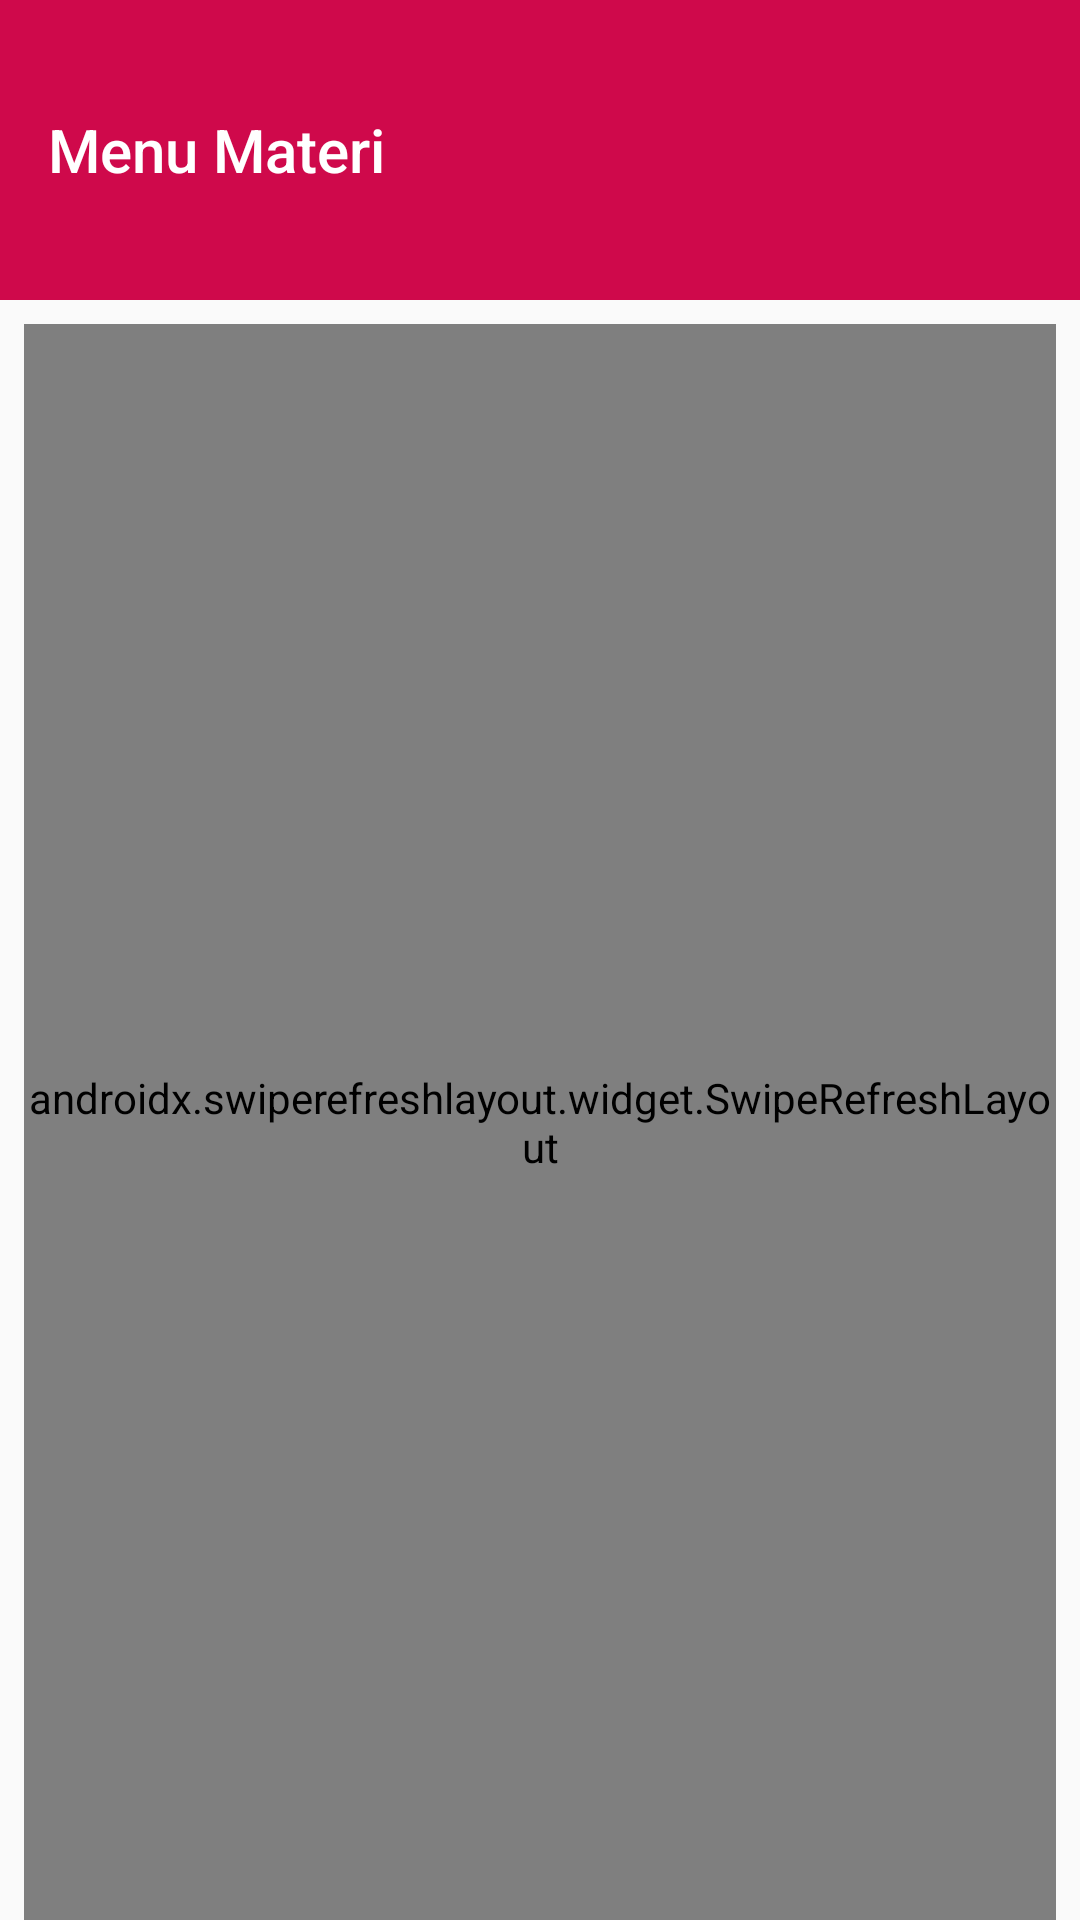

The Android layout XML behind this screen, and the referenced resources:
<!-- AndroidManifest.xml: application theme AppTheme -->
<!-- res/layout/menu_mapel.xml -->
<?xml version="1.0" encoding="utf-8"?>
<androidx.constraintlayout.widget.ConstraintLayout xmlns:android="http://schemas.android.com/apk/res/android"
    xmlns:app="http://schemas.android.com/apk/res-auto"
    xmlns:tools="http://schemas.android.com/tools"
    android:layout_width="match_parent"
    android:layout_height="match_parent"
    tools:context=".menu_mapel">


    <androidx.appcompat.widget.Toolbar
        android:id="@+id/toolbar3"
        android:layout_width="match_parent"
        android:layout_height="100dp"
        android:background="@color/colorAccent"
        android:minHeight="?attr/actionBarSize"

        android:theme="?attr/actionBarTheme"
        app:title="Menu Materi"
        app:layout_constraintEnd_toEndOf="parent"
        app:layout_constraintStart_toStartOf="parent"
        app:layout_constraintTop_toTopOf="parent" />

    <com.google.android.material.floatingactionbutton.FloatingActionButton
        android:id="@+id/floatingActionButton"
        android:layout_width="wrap_content"
        android:layout_height="wrap_content"
        android:layout_gravity="bottom|right"
        android:layout_marginEnd="16dp"
        android:layout_marginBottom="16dp"
        android:clickable="true"
        android:visibility="gone"
        app:layout_constraintBottom_toBottomOf="parent"
        app:layout_constraintEnd_toEndOf="parent"
        app:srcCompat="@drawable/ic_add_black_24dp"
        tools:ignore="MissingConstraints"
        tools:visibility="visible" />

    <androidx.swiperefreshlayout.widget.SwipeRefreshLayout
        android:id="@+id/swifeRefresh"
        android:layout_width="match_parent"
        android:layout_height="0dp"
        android:layout_marginStart="8dp"
        android:layout_marginTop="8dp"

        android:layout_marginEnd="8dp"
        app:layout_constraintBottom_toBottomOf="parent"
        app:layout_constraintEnd_toEndOf="parent"
        app:layout_constraintHorizontal_bias="0.5"
        app:layout_constraintStart_toStartOf="parent"
        app:layout_constraintTop_toBottomOf="@+id/toolbar3">

        <ListView
            android:id="@+id/rv"
            tools:listitem="@layout/model_mapel"
            android:layout_width="match_parent"
            android:layout_height="match_parent" />

    </androidx.swiperefreshlayout.widget.SwipeRefreshLayout>


</androidx.constraintlayout.widget.ConstraintLayout>
<!-- res/layout/model_mapel.xml (included above) -->
<?xml version="1.0" encoding="utf-8"?>
<androidx.constraintlayout.widget.ConstraintLayout xmlns:android="http://schemas.android.com/apk/res/android"
    xmlns:app="http://schemas.android.com/apk/res-auto"
    xmlns:tools="http://schemas.android.com/tools"
    android:id="@+id/linearLayout"
    android:layout_width="match_parent"
    android:layout_height="wrap_content"
    android:orientation="vertical">

    <androidx.cardview.widget.CardView
        android:layout_width="match_parent"
        android:layout_height="wrap_content"
        android:layout_marginStart="16dp"
        android:layout_marginTop="16dp"
        android:layout_marginEnd="16dp"
        android:layout_marginBottom="16dp"
        app:layout_constraintBottom_toBottomOf="parent"
        app:layout_constraintEnd_toEndOf="parent"
        app:layout_constraintStart_toStartOf="parent"
        app:layout_constraintTop_toTopOf="parent">

        <androidx.constraintlayout.widget.ConstraintLayout
            android:layout_width="match_parent"
            android:layout_height="match_parent">

            <ImageView
                android:id="@+id/btn_unduh"
                android:layout_width="wrap_content"
                android:layout_height="wrap_content"
                android:layout_marginTop="16dp"
                android:layout_marginEnd="16dp"
                app:layout_constraintBottom_toTopOf="@+id/btn_hapus"
                app:layout_constraintEnd_toEndOf="parent"
                app:layout_constraintTop_toTopOf="parent"
                app:srcCompat="@drawable/ic_attach_file_black_24dp"
                tools:ignore="VectorDrawableCompat" />

            <ImageView
                android:id="@+id/btn_edit"
                android:layout_width="wrap_content"
                android:layout_height="wrap_content"
                android:layout_marginTop="16dp"
                android:layout_marginEnd="16dp"
                android:visibility="gone"
                app:layout_constraintBottom_toTopOf="@+id/btn_hapus"
                app:layout_constraintEnd_toEndOf="parent"
                app:layout_constraintTop_toTopOf="parent"
                app:srcCompat="@drawable/ic_edit_black_24dp"
                tools:visibility="visible" />

            <ImageView
                android:id="@+id/btn_hapus"
                android:layout_width="wrap_content"
                android:layout_height="wrap_content"
                android:layout_marginBottom="16dp"
                android:visibility="gone"
                app:layout_constraintBottom_toBottomOf="parent"
                app:layout_constraintEnd_toEndOf="@+id/btn_edit"
                app:layout_constraintHorizontal_bias="0.5"
                app:layout_constraintStart_toStartOf="@+id/btn_edit"
                app:layout_constraintTop_toBottomOf="@+id/btn_edit"
                app:srcCompat="@drawable/ic_clear_black_24dp"
                tools:visibility="visible" />

            <TextView
                android:id="@+id/txt_status"
                android:layout_width="wrap_content"
                android:layout_height="wrap_content"
                android:layout_marginEnd="16dp"
                android:layout_marginBottom="16dp"
                android:background="@drawable/status"
                android:text="News"
                android:textColor="?attr/colorBackgroundFloating"
                android:visibility="gone"
                app:layout_constraintBottom_toBottomOf="parent"
                app:layout_constraintEnd_toEndOf="parent"
                tools:visibility="visible" />

            <TextView
                android:id="@+id/txt__bab"
                android:layout_width="wrap_content"
                android:layout_height="wrap_content"
                android:layout_marginStart="16dp"
                android:layout_marginTop="8dp"
                android:text="BAB 1"

                app:layout_constraintStart_toEndOf="@+id/img_baca"
                app:layout_constraintTop_toBottomOf="@+id/txt_nama" />

            <TextView
                android:id="@+id/txt_nama"
                android:layout_width="wrap_content"
                android:layout_height="wrap_content"
                android:layout_marginStart="16dp"
                android:layout_marginTop="8dp"
                android:text="Nama Mapel"
                app:layout_constraintStart_toEndOf="@+id/img_baca"
                app:layout_constraintTop_toTopOf="parent" />

            <ImageView
                android:id="@+id/img_baca"
                android:layout_width="100dp"
                android:layout_height="100dp"
                android:layout_marginStart="8dp"
                android:layout_marginTop="8dp"
                android:layout_marginBottom="8dp"
                app:layout_constraintBottom_toBottomOf="parent"
                app:layout_constraintStart_toStartOf="parent"
                app:layout_constraintTop_toTopOf="parent"
                app:srcCompat="@drawable/pdf" />
        </androidx.constraintlayout.widget.ConstraintLayout>
    </androidx.cardview.widget.CardView>
</androidx.constraintlayout.widget.ConstraintLayout>
<!-- resources referenced by this layout -->
<resources>
  <color name="colorAccent">#CF094B</color>
  <!-- drawable ic_attach_file_black_24dp (drawable) -->
  <vector android:height="24dp" android:tint="#CF094B"
      android:viewportHeight="24.0" android:viewportWidth="24.0"
      android:width="24dp" xmlns:android="http://schemas.android.com/apk/res/android">
      <path android:fillColor="#CF094B" android:pathData="M16.5,6v11.5c0,2.21 -1.79,4 -4,4s-4,-1.79 -4,-4V5c0,-1.38 1.12,-2.5 2.5,-2.5s2.5,1.12 2.5,2.5v10.5c0,0.55 -0.45,1 -1,1s-1,-0.45 -1,-1V6H10v9.5c0,1.38 1.12,2.5 2.5,2.5s2.5,-1.12 2.5,-2.5V5c0,-2.21 -1.79,-4 -4,-4S7,2.79 7,5v12.5c0,3.04 2.46,5.5 5.5,5.5s5.5,-2.46 5.5,-5.5V6h-1.5z"/>
  </vector>
  <!-- drawable ic_clear_black_24dp (drawable) -->
  <vector android:height="24dp" android:tint="#CF094B"
      android:viewportHeight="24.0" android:viewportWidth="24.0"
      android:width="24dp" xmlns:android="http://schemas.android.com/apk/res/android">
      <path android:fillColor="#CF094B" android:pathData="M19,6.41L17.59,5 12,10.59 6.41,5 5,6.41 10.59,12 5,17.59 6.41,19 12,13.41 17.59,19 19,17.59 13.41,12z"/>
  </vector>
  <!-- drawable ic_edit_black_24dp (drawable) -->
  <vector android:height="24dp" android:tint="#CF094B"
      android:viewportHeight="24.0" android:viewportWidth="24.0"
      android:width="24dp" xmlns:android="http://schemas.android.com/apk/res/android">
      <path android:fillColor="#CF094B" android:pathData="M3,17.25V21h3.75L17.81,9.94l-3.75,-3.75L3,17.25zM20.71,7.04c0.39,-0.39 0.39,-1.02 0,-1.41l-2.34,-2.34c-0.39,-0.39 -1.02,-0.39 -1.41,0l-1.83,1.83 3.75,3.75 1.83,-1.83z"/>
  </vector>
  <!-- drawable pdf: png bitmap (drawable, 33026 bytes) -->
  <style name="AppTheme" parent="Theme.AppCompat.Light.DarkActionBar">
          
          <item name="colorPrimary">@color/colorPrimary</item>
          <item name="colorPrimaryDark">@color/colorPrimaryDark</item>
          <item name="colorAccent">@color/colorAccent</item>
      </style>
  <color name="colorPrimary">#008577</color>
  <color name="colorPrimaryDark">#00574B</color>
</resources>
